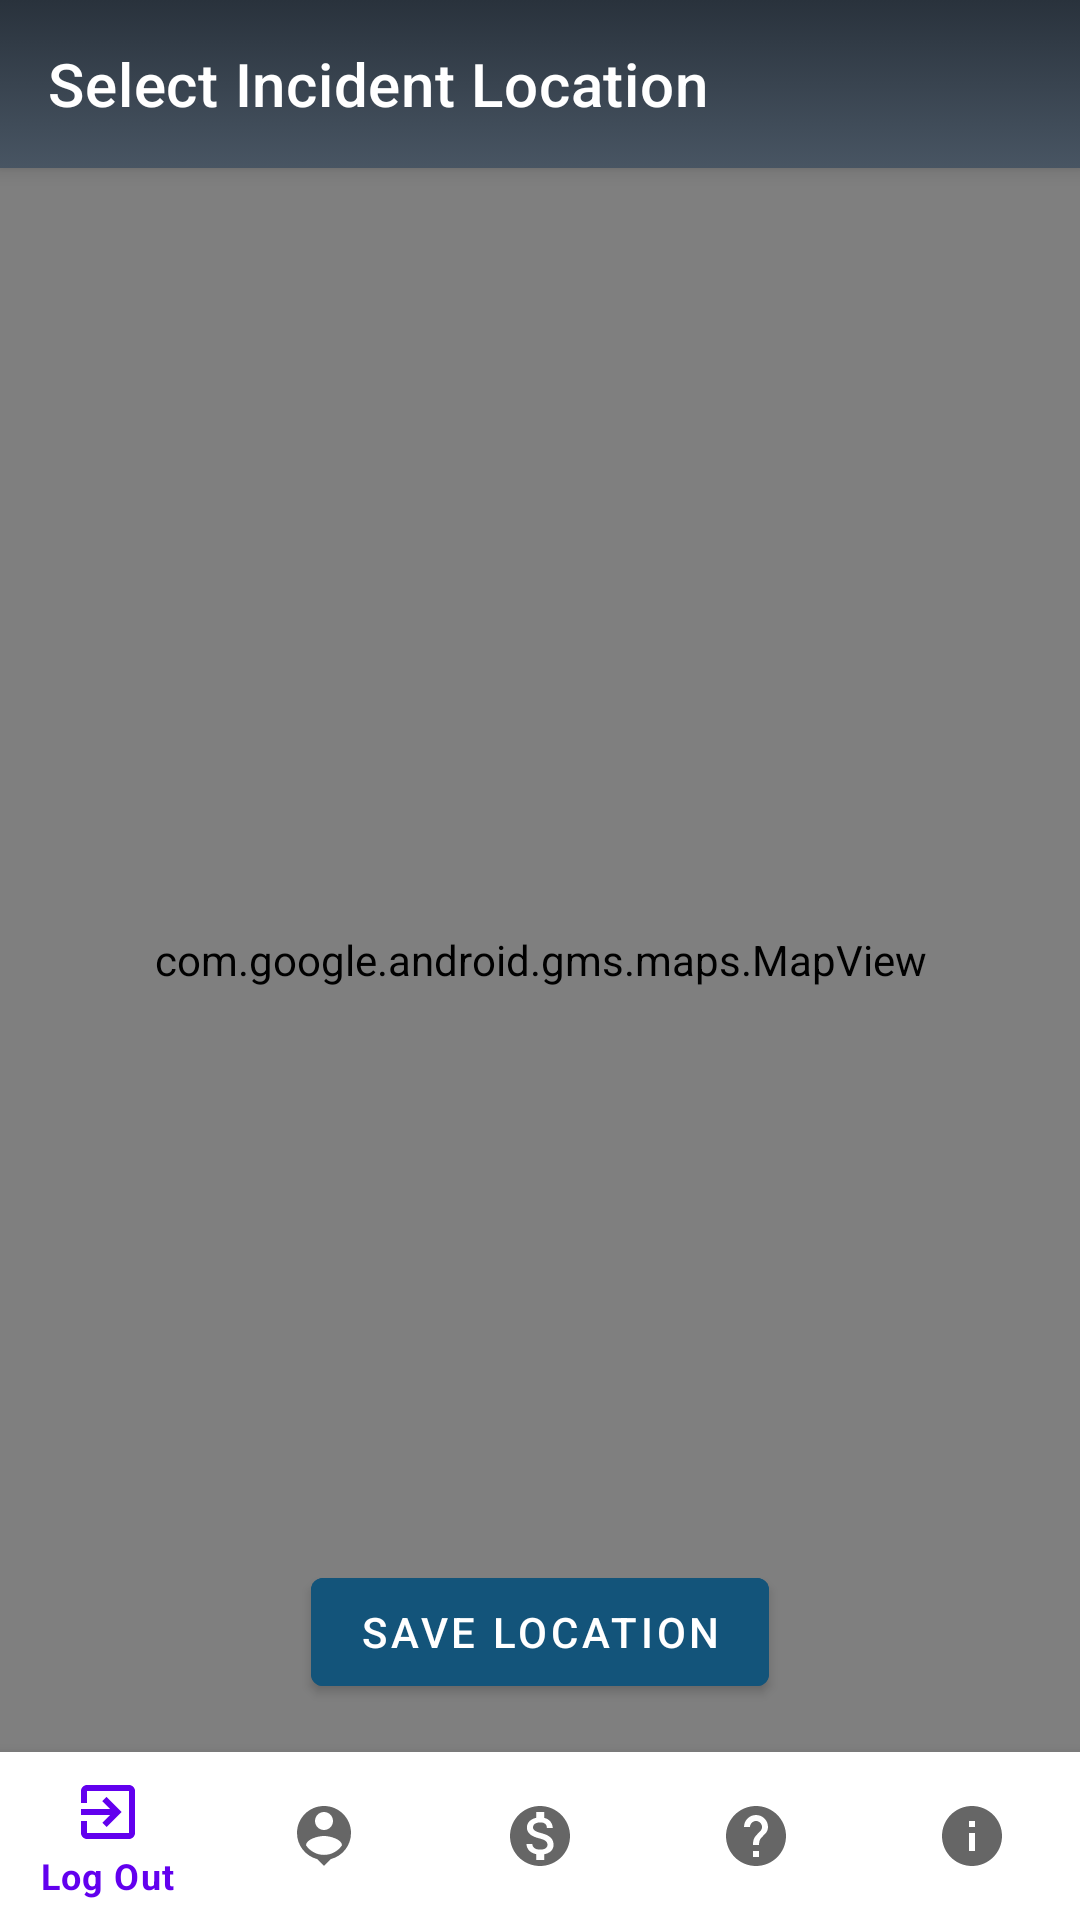

Layout XML and referenced resources for this Android screen:
<!-- AndroidManifest.xml: application theme Theme.Report_it -->
<!-- res/layout/activity_report.xml -->
<?xml version="1.0" encoding="utf-8"?>
<RelativeLayout
    xmlns:android="http://schemas.android.com/apk/res/android"
    xmlns:app="http://schemas.android.com/apk/res-auto"
    android:layout_width="match_parent"
    android:layout_height="match_parent"
    android:background="@drawable/gradient_bg">

    <androidx.appcompat.widget.Toolbar
        android:id="@+id/toolbar"
        android:layout_width="match_parent"
        android:layout_height="?attr/actionBarSize"
        android:background="@drawable/item"
        android:elevation="4dp"
        android:theme="@style/ThemeOverlay.AppCompat.ActionBar"
        app:title="Select Incident Location"
        app:titleTextColor="@color/white" />

    <com.google.android.material.bottomnavigation.BottomNavigationView
        android:id="@+id/bottom_navigation"
        android:layout_width="match_parent"
        android:layout_height="wrap_content"
        android:layout_alignParentBottom="true"
        android:layout_gravity="bottom"
        android:background="@color/white"
        app:elevation="8dp"
        app:menu="@menu/bottom_navigation_menu" />

    <com.google.android.gms.maps.MapView
        android:id="@+id/mapView"
        android:layout_width="match_parent"
        android:layout_height="match_parent"
        android:layout_above="@id/bottom_navigation"
        android:layout_below="@id/toolbar"
        android:apiKey="AIzaSyC7W3LHbCE7TJybR2b_v205aWqSZqgB-6M"
        android:clickable="true"
        android:focusable="true" />

    <Button
        android:id="@+id/saveButton"
        android:layout_width="wrap_content"
        android:layout_height="wrap_content"
        android:layout_above="@id/bottom_navigation"
        android:layout_centerHorizontal="true"
        android:layout_marginBottom="16dp"
        android:backgroundTint="@color/buttonColor"
        android:text="Save Location"
        android:textColor="@color/white" />

</RelativeLayout>
<!-- resources referenced by this layout -->
<resources>
  <color name="buttonColor">#13547a</color>
  <color name="white">#FFFFFFFF</color>
  <!-- drawable gradient_bg (drawable) -->
  <?xml version="1.0" encoding="utf-8"?>
  <selector xmlns:android="http://schemas.android.com/apk/res/android">
      <item>
          <shape>
              <gradient
                  android:angle="90"
                  android:startColor="#50cc7f"
                  android:endColor="#D7FFFE"
                  android:type="linear"/>
          </shape>
      </item>
  </selector>
  <!-- drawable item (drawable) -->
  <?xml version="1.0" encoding="utf-8"?>
  <selector xmlns:android="http://schemas.android.com/apk/res/android">
      <item>
          <shape>
              <gradient
                  android:angle="120"
                  android:startColor="#29323c"
                  android:endColor="#485563"
                  android:type="linear"/>
          </shape>
      </item>
  </selector>
  <style name="Theme.Report_it" parent="Theme.MaterialComponents.DayNight.NoActionBar">
          
          <item name="colorPrimary">@color/purple_500</item>
          <item name="colorPrimaryVariant">@color/purple_700</item>
          <item name="colorOnPrimary">@color/white</item>
          
          <item name="colorSecondary">@color/teal_200</item>
          <item name="colorSecondaryVariant">@color/teal_700</item>
          <item name="colorOnSecondary">@color/black</item>
          
          <item name="android:statusBarColor" tools:targetApi="l">?attr/colorPrimaryVariant</item>
          
      </style>
  <color name="purple_500">#FF6200EE</color>
  <color name="purple_700">#FF3700B3</color>
  <color name="teal_200">#FF03DAC5</color>
  <color name="teal_700">#FF018786</color>
  <color name="black">#FF000000</color>
</resources>
